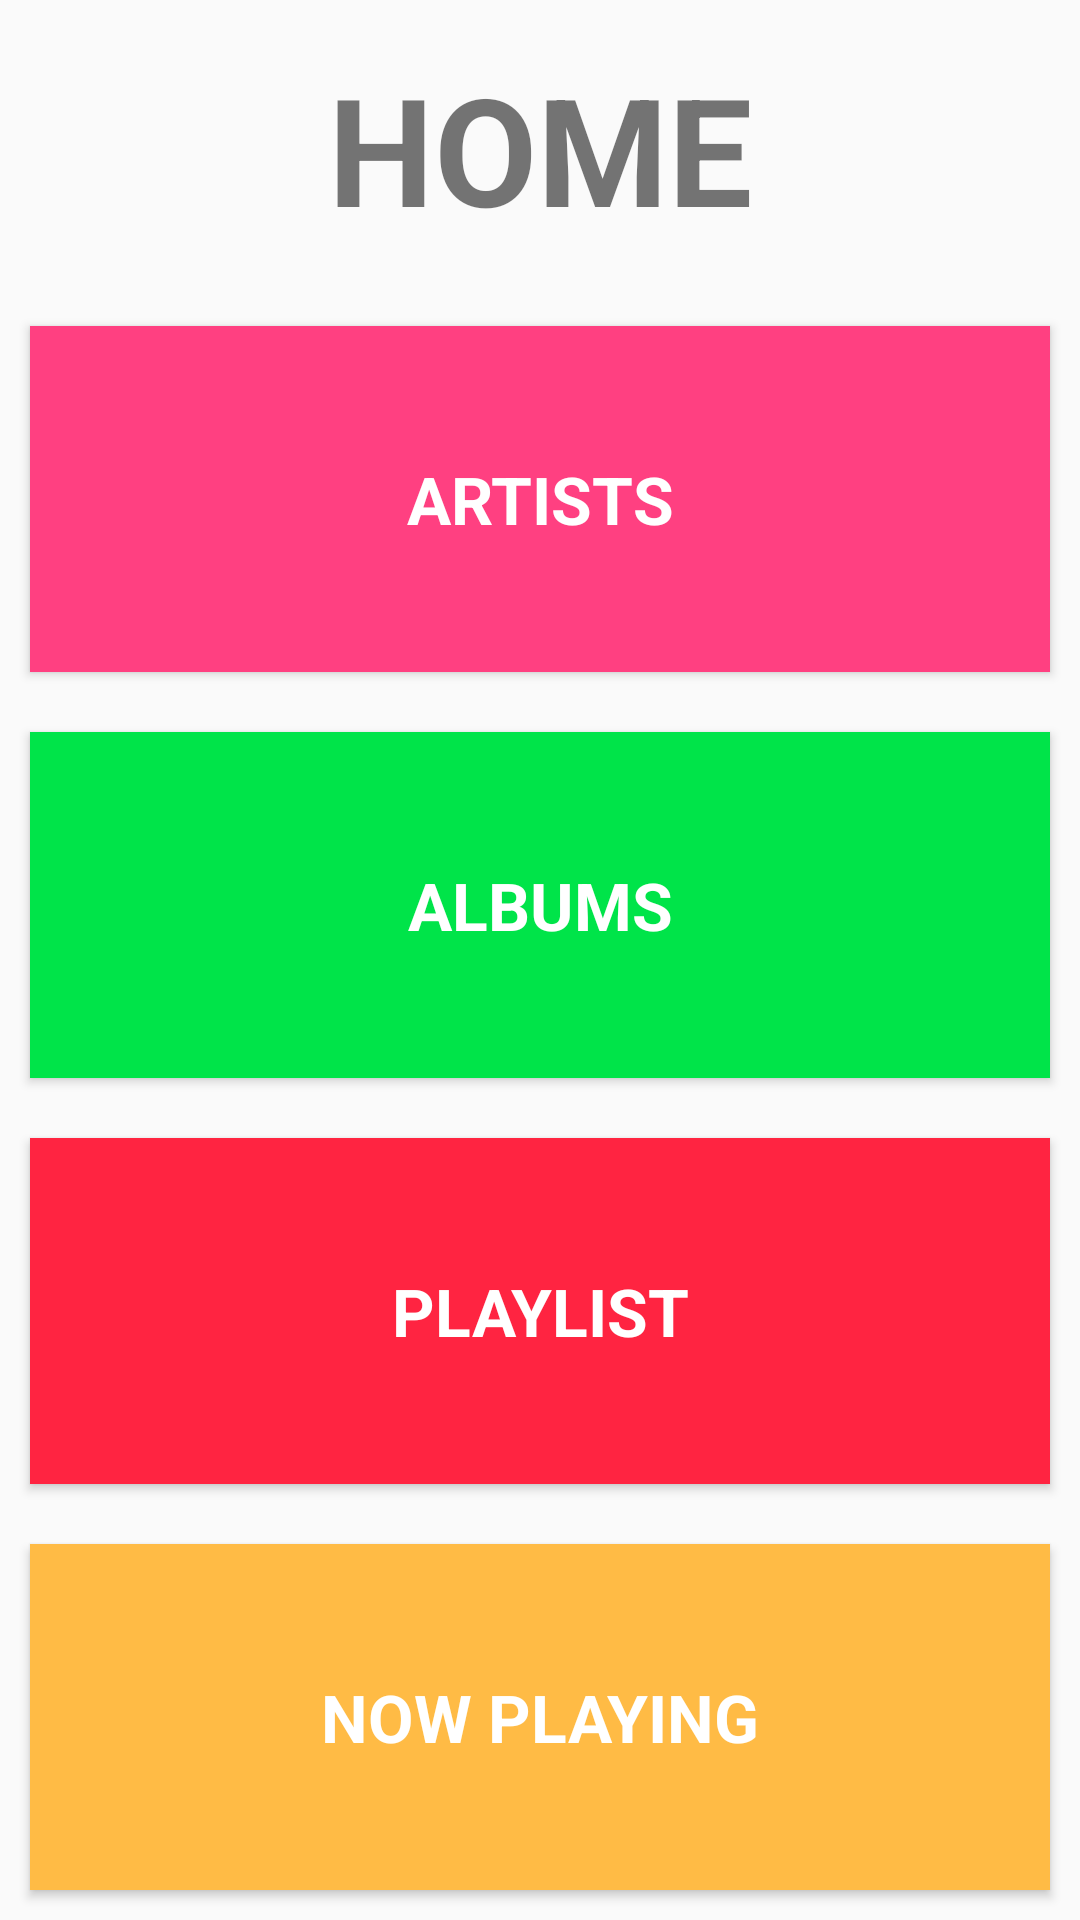

This screen was rendered from an Android layout file. Write that file and the resources it references.
<!-- AndroidManifest.xml: application theme AppTheme -->
<!-- res/layout/activity_main.xml -->
<?xml version="1.0" encoding="utf-8"?>
<LinearLayout xmlns:android="http://schemas.android.com/apk/res/android"
    xmlns:tools="http://schemas.android.com/tools"
    android:layout_width="match_parent"
    android:layout_height="match_parent"
    android:orientation="vertical"
    tools:context="com.blues.musicalstructure.MainActivity">

    <TextView
        style="@style/large_textView"
        android:text="@string/home" />

    <Button
        android:id="@+id/artists_btn"
        style="@style/large_btn"
        android:background="@color/colorAccent"
        android:text="@string/artists" />

    <Button
        android:id="@+id/albums_btn"
        style="@style/large_btn"
        android:background="@color/colorGreen"
        android:text="@string/albums" />

    <Button
        android:id="@+id/playist_btn"
        style="@style/large_btn"
        android:background="@color/colorRed"
        android:text="@string/playlist" />

    <Button
        android:id="@+id/nowPlaying_btn"
        style="@style/large_btn"
        android:background="@color/colorOrange"
        android:text="@string/now_playing" />

</LinearLayout>
<!-- resources referenced by this layout -->
<resources>
  <color name="colorAccent">#FF4081</color>
  <color name="colorGreen">#00e449</color>
  <color name="colorOrange">#ffbb45</color>
  <color name="colorRed">#ff2441</color>
  <string name="albums">Albums</string>
  <string name="artists">Artists</string>
  <string name="home">home</string>
  <string name="now_playing">Now playing</string>
  <string name="playlist">Playlist</string>
  <style name="large_btn">
          <item name="android:layout_width">match_parent</item>
          <item name="android:layout_height">0dp</item>
          <item name="android:layout_weight">1</item>
          <item name="android:textAppearance">?android:attr/textAppearanceLarge</item>
          <item name="android:textStyle">bold</item>
          <item name="android:textAllCaps">true</item>
          <item name="android:layout_margin">@dimen/button_margin</item>
          <item name="android:textColor">@color/colorWhite</item>
      </style>
  <style name="large_textView">
          <item name="android:color">@color/colorBlack</item>
          <item name="android:layout_margin">@dimen/activity_horizontal_margin</item>
          <item name="android:gravity">center</item>
          <item name="android:textStyle">bold</item>
          <item name="android:textAllCaps">true</item>
          <item name="android:textSize">@dimen/large_text_size</item>
          <item name="android:layout_width">match_parent</item>
          <item name="android:layout_height">wrap_content</item>
      </style>
  <style name="AppTheme" parent="Theme.AppCompat.Light.DarkActionBar">
          
          <item name="colorPrimary">@color/colorPrimary</item>
          <item name="colorPrimaryDark">@color/colorPrimaryDark</item>
          <item name="colorAccent">@color/colorAccent</item>
      </style>
  <dimen name="button_margin">10dp</dimen>
  <color name="colorWhite">#FFFFFF</color>
  <color name="colorBlack">#000000</color>
  <dimen name="activity_horizontal_margin">16dp</dimen>
  <dimen name="large_text_size">50sp</dimen>
  <color name="colorPrimary">#3F51B5</color>
  <color name="colorPrimaryDark">#303F9F</color>
</resources>
